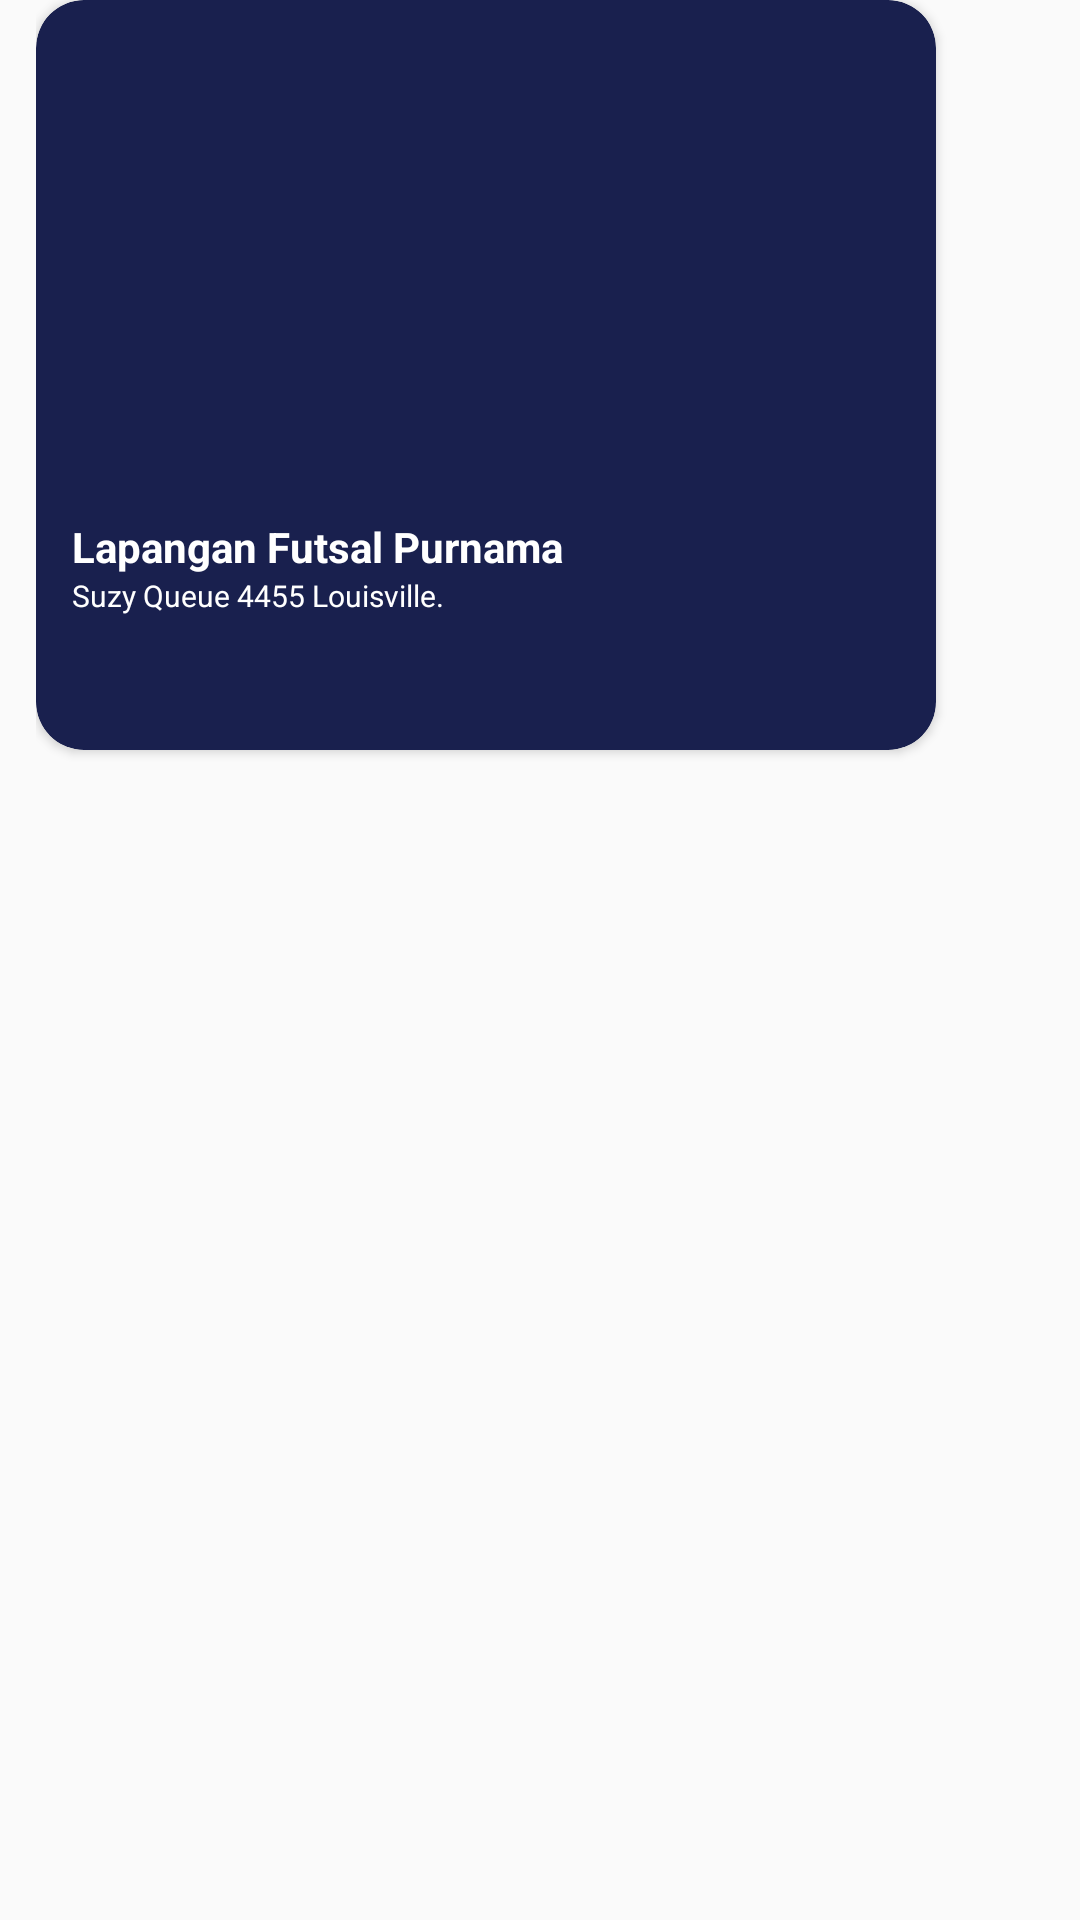

Write the Android layout XML for this screen, with the resource values it uses.
<!-- AndroidManifest.xml: application theme Theme.Playpal -->
<!-- res/layout/field_cardview.xml -->
<?xml version="1.0" encoding="utf-8"?>
<LinearLayout xmlns:android="http://schemas.android.com/apk/res/android"
    android:layout_width="wrap_content"
    android:layout_height="match_parent"
    android:paddingHorizontal="12dp"
    xmlns:app="http://schemas.android.com/apk/res-auto">

    <androidx.cardview.widget.CardView
        android:layout_width="300dp"
        android:layout_height="wrap_content"
        app:cardCornerRadius="16dp"
        app:cardBackgroundColor="@color/blue">

        <LinearLayout
            android:layout_width="match_parent"
            android:layout_height="250dp"
            android:orientation="vertical">

            <ImageView
                android:id="@+id/field_picture"
                android:layout_width="match_parent"
                android:layout_height="500px"
                android:scaleType="centerCrop"
                android:src="@drawable/wireframe" />

            <TextView
                android:id="@+id/field_name"
                android:layout_width="match_parent"
                android:layout_height="wrap_content"
                android:paddingStart="12dp"
                android:paddingTop="6dp"
                android:textColor="@color/white"
                android:textStyle="bold"
                android:text="Lapangan Futsal Purnama"/>

            <TextView
                android:id="@+id/field_location"
                android:layout_width="match_parent"
                android:layout_height="wrap_content"
                android:paddingStart="12dp"
                android:paddingBottom="12dp"
                android:textColor="@color/white"
                android:textSize="10sp"
                android:text="Suzy Queue 4455 Louisville." />

        </LinearLayout>

    </androidx.cardview.widget.CardView>

</LinearLayout>
<!-- resources referenced by this layout -->
<resources>
  <color name="blue">#19204E</color>
  <color name="white">#FFFFFFFF</color>
  <style name="Theme.Playpal" parent="Theme.AppCompat.Light.NoActionBar">
          
          <item name="colorPrimary">@color/app_main</item>
          <item name="colorPrimaryVariant">@color/app_main</item>
          <item name="colorOnPrimary">@color/app_main</item>
          
          <item name="colorSecondary">@color/white</item>
          <item name="colorSecondaryVariant">@color/white_slightly_darker</item>
          <item name="colorOnSecondary">@color/black</item>
          
          <item name="android:statusBarColor">?attr/colorPrimaryVariant</item>
          
      </style>
  <color name="app_main">#DF1B3F</color>
  <color name="white_slightly_darker">#F0F0F0</color>
  <color name="black">#FF000000</color>
</resources>
